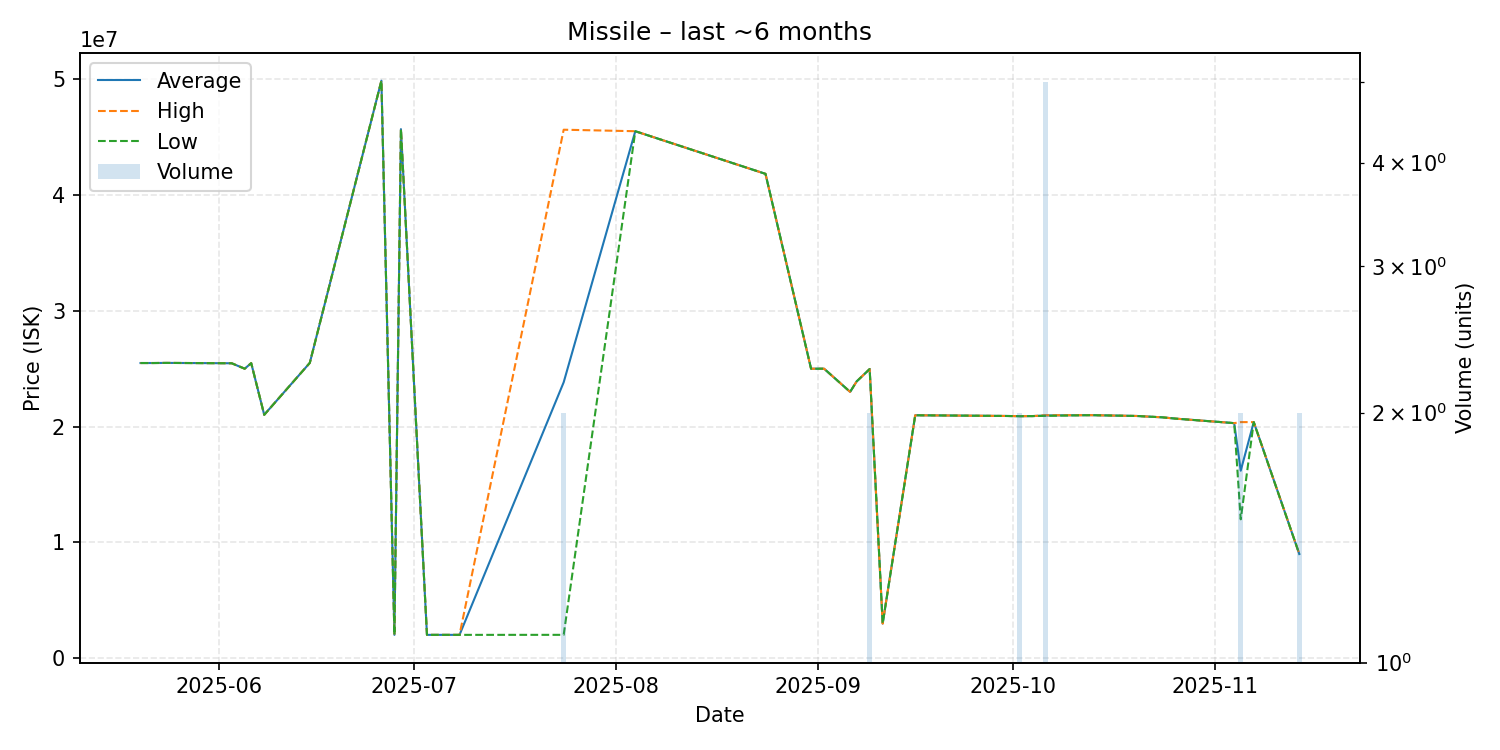

Data behind this chart, as committed beside it:
date, average, highest, lowest, order_count, volume
2025-05-20, 25490000, 25490000, 25490000, 1, 1
2025-05-22, 25490000, 25490000, 25490000, 1, 1
2025-05-24, 25500000, 25500000, 25500000, 1, 1
2025-06-03, 25470000, 25470000, 25470000, 1, 1
2025-06-05, 25000000, 25000000, 25000000, 1, 1
2025-06-06, 25480000, 25480000, 25480000, 1, 1
2025-06-08, 21020000, 21020000, 21020000, 1, 1
2025-06-15, 25500000, 25500000, 25500000, 1, 1
2025-06-26, 49860000, 49860000, 49860000, 1, 1
2025-06-28, 2024000, 2024000, 2024000, 1, 1
2025-06-29, 45680000, 45680000, 45680000, 1, 1
2025-07-03, 2025000, 2025000, 2025000, 1, 1
2025-07-08, 2025000, 2025000, 2025000, 1, 1
2025-07-24, 23828500, 45630000, 2027000, 2, 2
2025-08-04, 45500000, 45500000, 45500000, 1, 1
2025-08-24, 41820000, 41820000, 41820000, 1, 1
2025-08-31, 25000000, 25000000, 25000000, 1, 1
2025-09-01, 25000000, 25000000, 25000000, 1, 1
2025-09-02, 25000000, 25000000, 25000000, 1, 1
2025-09-06, 23000000, 23000000, 23000000, 1, 1
2025-09-07, 23900000, 23900000, 23900000, 1, 1
2025-09-09, 24970000, 24970000, 24970000, 2, 2
2025-09-11, 3000000, 3000000, 3000000, 1, 1
2025-09-16, 20980000, 20980000, 20980000, 1, 1
2025-09-21, 20960000, 20960000, 20960000, 1, 1
2025-09-30, 20920000, 20920000, 20920000, 1, 1
2025-10-02, 20900000, 20900000, 20900000, 2, 2
2025-10-04, 20910000, 20910000, 20910000, 1, 1
2025-10-06, 20964000, 20980000, 20930000, 4, 5
2025-10-13, 20990000, 20990000, 20990000, 1, 1
2025-10-17, 20950000, 20950000, 20950000, 1, 1
2025-10-20, 20920000, 20920000, 20920000, 1, 1
2025-10-24, 20800000, 20800000, 20800000, 1, 1
2025-10-26, 20690000, 20690000, 20690000, 1, 1
2025-11-02, 20390000, 20390000, 20390000, 1, 1
2025-11-04, 20300000, 20300000, 20300000, 1, 1
2025-11-05, 16195000, 20390000, 12000000, 2, 2
2025-11-07, 20390000, 20390000, 20390000, 1, 1
2025-11-14, 9000000, 9000000, 9000000, 1, 2
